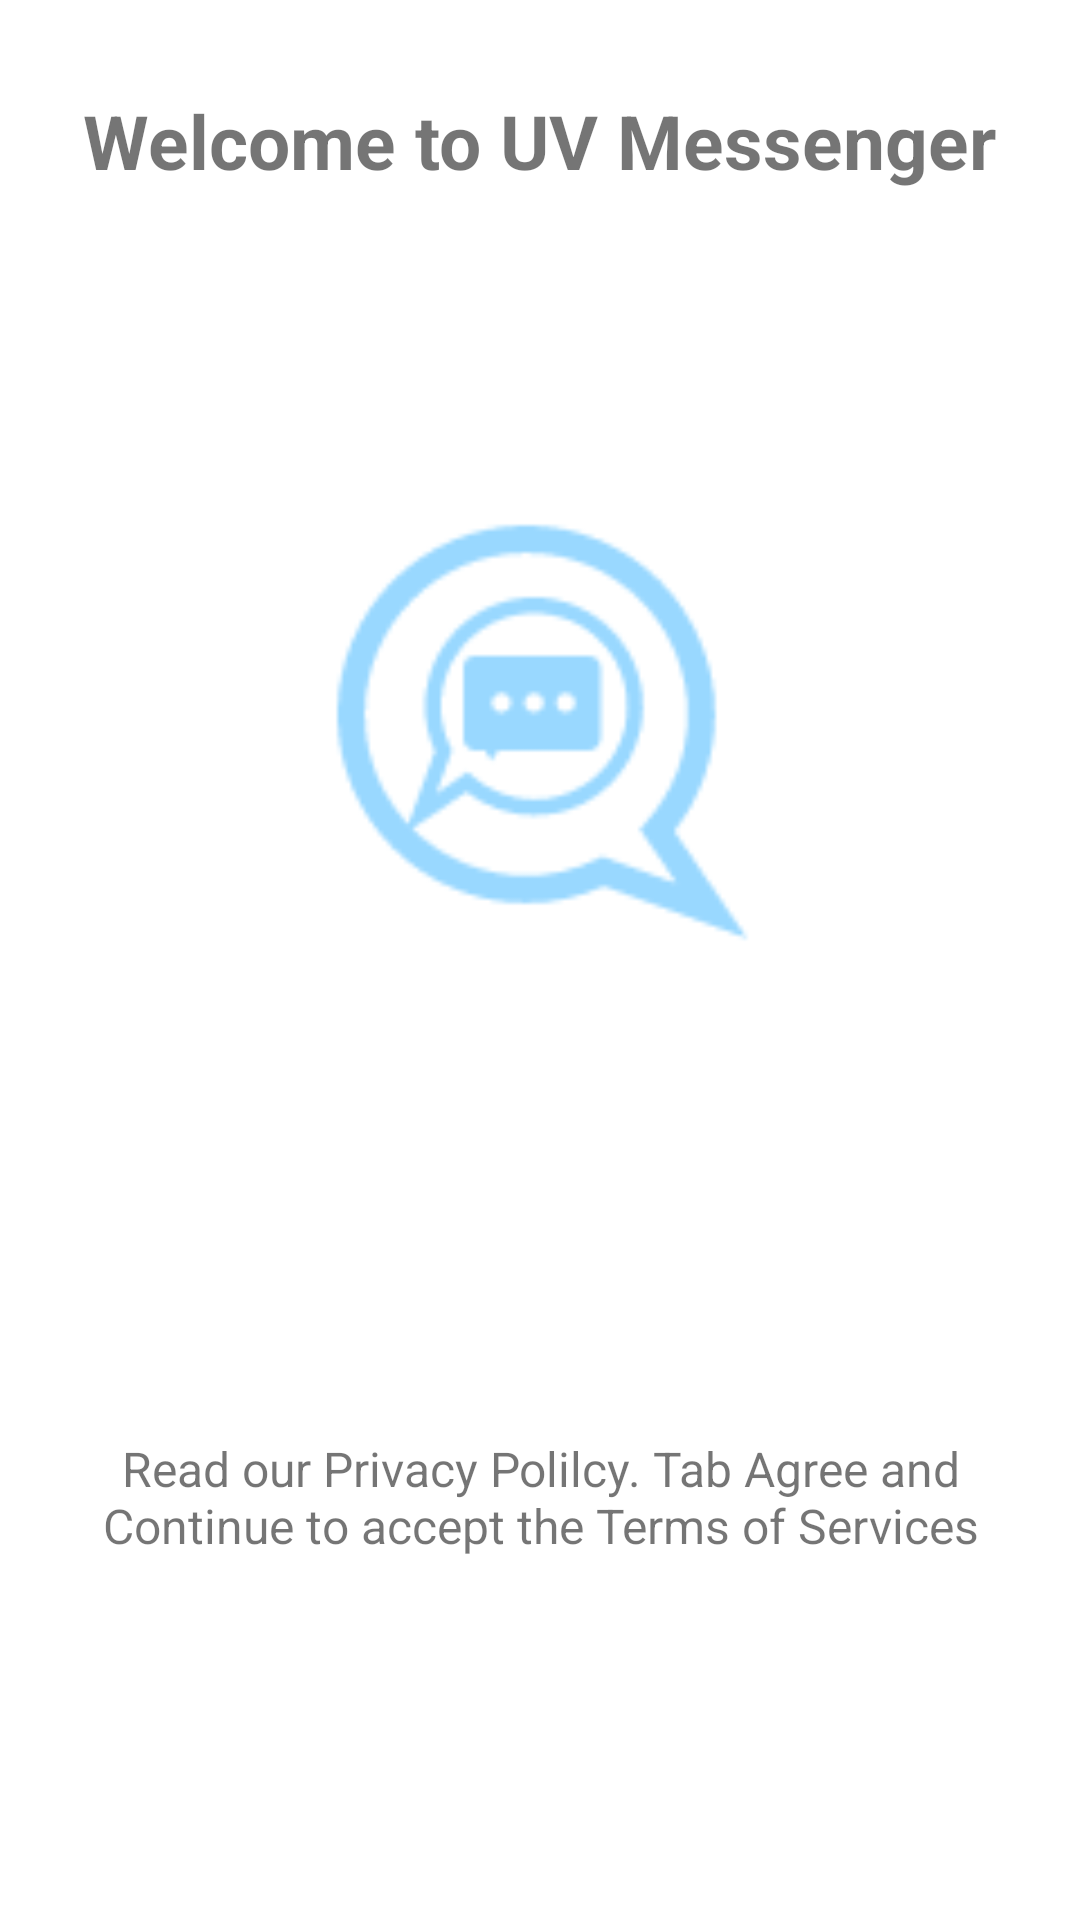

This screen was rendered from an Android layout file. Write that file and the resources it references.
<!-- AndroidManifest.xml: application theme Theme.UVMessenger -->
<!-- res/layout/activity_welcome_screen.xml -->
<?xml version="1.0" encoding="utf-8"?>
<RelativeLayout xmlns:android="http://schemas.android.com/apk/res/android"
    xmlns:app="http://schemas.android.com/apk/res-auto"
    xmlns:tools="http://schemas.android.com/tools"
    android:layout_width="match_parent"
    android:layout_height="match_parent"
    tools:context=".view.startup.WelcomeScreenActivity">

    <LinearLayout
        android:layout_width="match_parent"
        android:layout_height="wrap_content"
        android:orientation="vertical">

        <TextView
            android:layout_width="wrap_content"
            android:layout_height="wrap_content"
            android:layout_gravity="center"
            android:layout_marginTop="30dp"
            android:text="Welcome to UV Messenger"
            android:textColor="@color/blue"
            android:textSize="25sp"
            android:textStyle="bold" />

        <ImageView
            android:layout_width="400dp"
            android:layout_height="300dp"
            android:layout_gravity="center_horizontal"
            android:layout_margin="50dp"
            android:src="@drawable/logo2" />

        <TextView
            android:layout_width="match_parent"
            android:layout_height="wrap_content"
            android:gravity="center"
            android:padding="15dp"
            android:text="Read our Privacy Polilcy. Tab Agree and Continue to accept the Terms of Services"
            android:textSize="16sp" />

        <Button
            android:id="@+id/btn_agree"
            android:layout_width="match_parent"
            android:layout_height="wrap_content"
            android:layout_marginStart="50dp"
            android:layout_marginTop="20dp"
            android:layout_marginEnd="50dp"
            android:background="@color/blue"
            android:text="Agree and Cotinue"
            android:textColor="@color/white" />

    </LinearLayout>

</RelativeLayout>
<!-- resources referenced by this layout -->
<resources>
  <!-- drawable logo2: png bitmap (drawable, 4119 bytes) -->
  <style name="Theme.UVMessenger" parent="Theme.MaterialComponents.DayNight.NoActionBar">
          
          <item name="colorPrimary">#00BCD4</item>
          <item name="colorPrimaryVariant">#00BCD4</item>
          <item name="colorOnPrimary">@color/white</item>
          
          <item name="colorSecondary">@color/teal_200</item>
          <item name="colorSecondaryVariant">@color/teal_700</item>
          <item name="colorOnSecondary">@color/black</item>
          
          <item name="android:statusBarColor" tools:targetApi="l">?attr/colorPrimaryVariant</item>
          
      </style>
  <!-- not gathered from this repository: default colours our renderer supplied (Android Studio template values) -->
  <color name="teal_200">#FF03DAC5</color>
  <color name="teal_700">#FF018786</color>
  <color name="black">#FF000000</color>
  <color name="white">#FFFFFFFF</color>
</resources>
